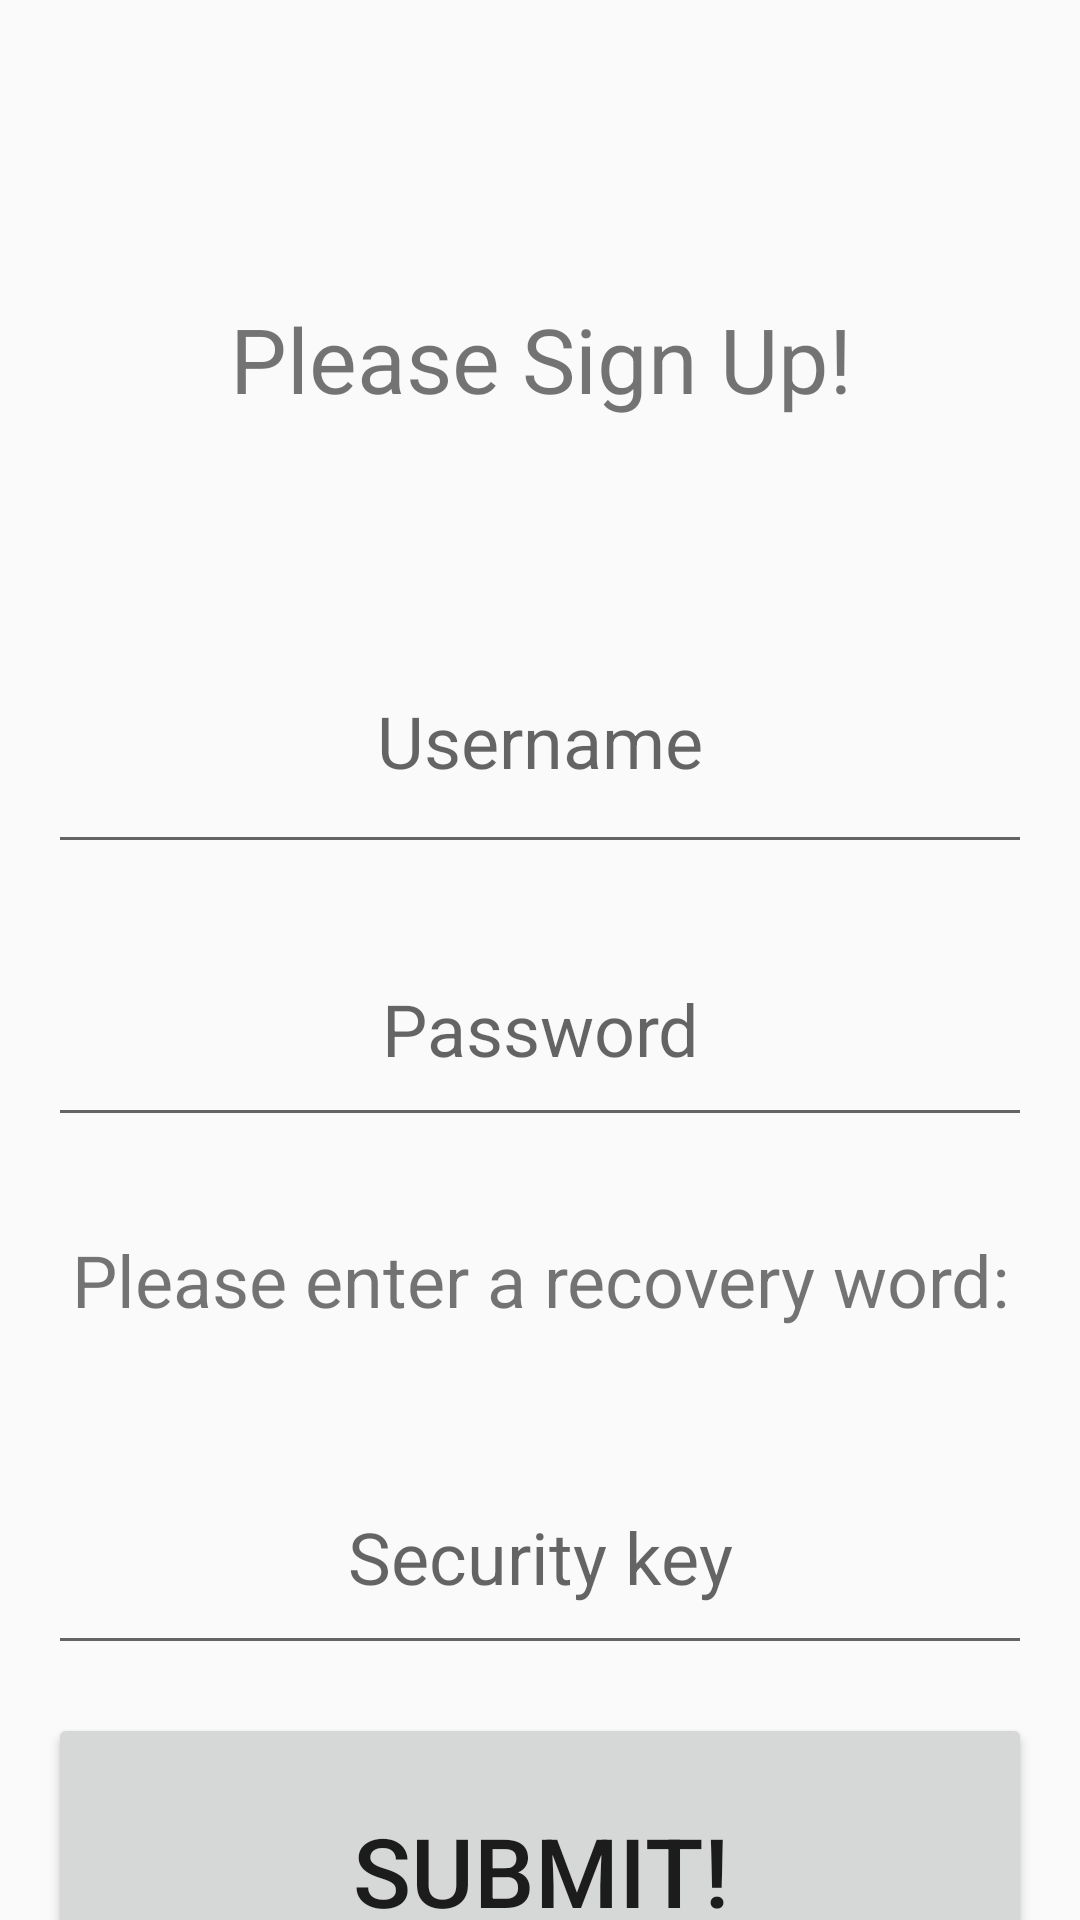

Produce the Android XML layout that renders to this screen, including the resource entries it uses.
<!-- AndroidManifest.xml: application theme Theme.AppCompat.DayNight.DarkActionBar -->
<!-- res/layout/fragment_new_user.xml -->
<?xml version="1.0" encoding="utf-8"?>
<androidx.constraintlayout.widget.ConstraintLayout
    xmlns:android="http://schemas.android.com/apk/res/android"
    xmlns:app="http://schemas.android.com/apk/res-auto"
    xmlns:tools="http://schemas.android.com/tools"
    android:layout_width="match_parent"
    android:layout_height="match_parent"
    tools:context=".fragments.NewUserFragment" >

    <TextView
        android:id="@+id/titleSignUpTextView"
        android:layout_width="375dp"
        android:layout_height="135dp"
        android:layout_marginTop="52dp"
        android:gravity="center"
        android:text="@string/please_sign_up"
        android:textSize="30sp"
        app:layout_constraintEnd_toEndOf="parent"
        app:layout_constraintStart_toStartOf="parent"
        app:layout_constraintTop_toTopOf="parent" />

    <EditText
        android:id="@+id/newUserNameEditText"
        android:layout_width="match_parent"
        android:layout_height="85dp"
        android:layout_margin="16dp"
        android:layout_marginBottom="24dp"
        android:autofillHints="Please enter username"
        android:gravity="center"
        android:hint="@string/username"
        android:inputType="text"
        android:textSize="24sp"
        app:layout_constraintEnd_toEndOf="parent"
        app:layout_constraintStart_toStartOf="parent"
        app:layout_constraintTop_toBottomOf="@id/titleSignUpTextView" />

    <EditText
        android:id="@+id/newUserPasswordEditText"
        android:layout_width="match_parent"
        android:layout_height="75dp"
        android:layout_margin="16dp"
        android:autofillHints="Please enter password"
        android:gravity="center"
        android:hint="@string/password"
        android:inputType="textPassword"
        android:textSize="24sp"
        app:layout_constraintEnd_toEndOf="parent"
        app:layout_constraintStart_toStartOf="parent"
        app:layout_constraintTop_toBottomOf="@id/newUserNameEditText" />

    <TextView
        android:id="@+id/newUserSecurityKeyTextView"
        android:layout_width="match_parent"
        android:layout_height="75dp"
        android:layout_margin="10dp"
        android:gravity="center"
        android:text="@string/please_enter_a_recovery_word"
        android:textSize="24sp"
        app:layout_constraintEnd_toEndOf="parent"
        app:layout_constraintStart_toStartOf="parent"
        app:layout_constraintTop_toBottomOf="@id/newUserPasswordEditText" />

    <EditText
        android:id="@+id/newUserSecurityKeyEditText"
        android:layout_width="match_parent"
        android:layout_height="75dp"
        android:layout_margin="16dp"
        android:autofillHints="Please enter security key!"
        android:gravity="center"
        android:hint="@string/security_key"
        android:inputType="text"
        android:textSize="24sp"
        app:layout_constraintEnd_toEndOf="parent"
        app:layout_constraintStart_toStartOf="parent"
        app:layout_constraintTop_toBottomOf="@id/newUserSecurityKeyTextView" />

    <Button
        android:id="@+id/newUserSubmitButton"
        android:layout_width="match_parent"
        android:layout_height="105dp"
        android:layout_margin="16dp"
        android:text="@string/submit"
        android:textSize="32sp"
        app:layout_constraintEnd_toEndOf="parent"
        app:layout_constraintStart_toStartOf="parent"
        app:layout_constraintTop_toBottomOf="@id/newUserSecurityKeyEditText" />
</androidx.constraintlayout.widget.ConstraintLayout>
<!-- resources referenced by this layout -->
<resources>
  <string name="password">Password</string>
  <string name="please_enter_a_recovery_word">Please enter a recovery word:</string>
  <string name="please_sign_up">Please Sign Up!</string>
  <string name="security_key">Security key</string>
  <string name="submit">Submit!</string>
  <string name="username">Username</string>
</resources>
